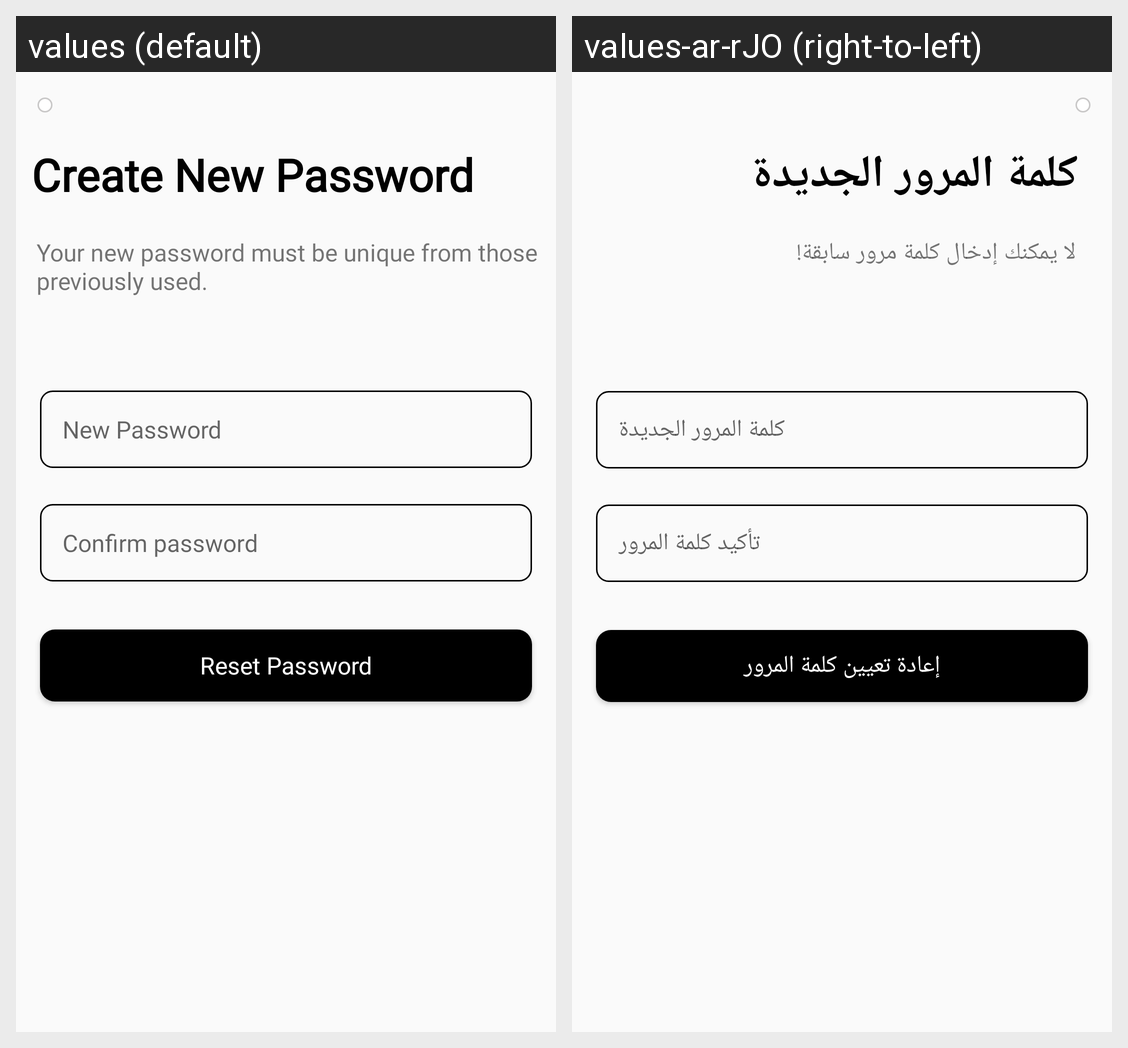

For this localized Android screen grid, give each drawn string resource with its value in every locale shown.
Android screen res/layout/activity_create_pass.xml rendered under 2 locales, left to right: values (default), values-ar-rJO (right-to-left). Device: Nexus 5 (rendered at 1080×1920; each locale shown at half size, 540×960, under a caption strip naming it); theme Theme.MovieTimeApp.
Strings drawn on this screen, with the default value and each locale's value (text and hints the layout hard-codes, and strings that could not be matched under every locale, appear in the picture but are not listed):

create_new_password
  values: Create New Password
  values-ar-rJO: كلمة المرور الجديدة

create_message
  values: Your new password must be unique from those previously used.
  values-ar-rJO: لا يمكنك إدخال كلمة مرور سابقة!

new_password
  values: New Password
  values-ar-rJO: كلمة المرور الجديدة

confirm_password
  values: Confirm password
  values-ar-rJO: تأكيد كلمة المرور

reset_password
  values: Reset Password
  values-ar-rJO: إعادة تعيين كلمة المرور
